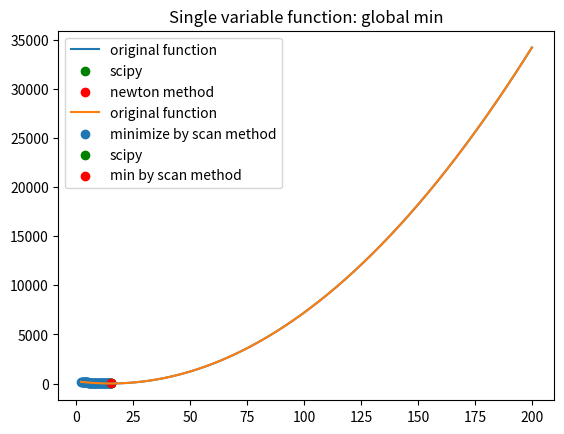
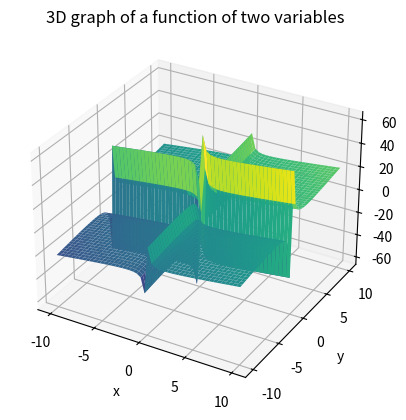
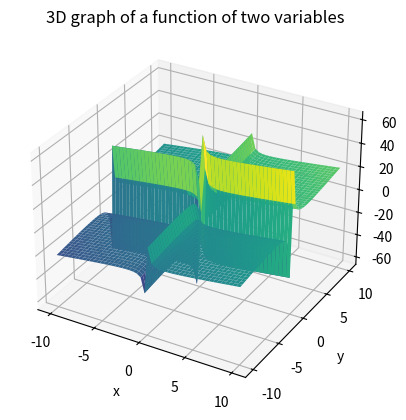
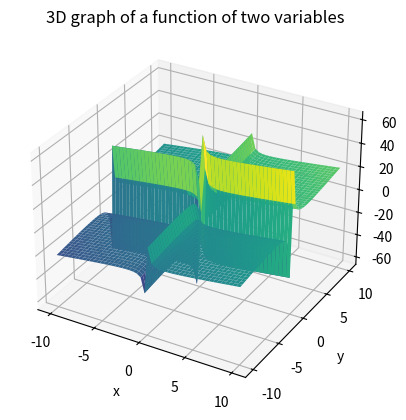

The script that saved these images, in order:
import matplotlib.pyplot as plt
import numpy as np
from scipy.optimize import minimize_scalar
import scipy.optimize as optimize
from scipy.optimize import LinearConstraint

SOLX = 15

linear_constrain = LinearConstraint([1, 1], 0, 6)


def func1(x):
    return (x - 15) ** 2 + 5


def diff_func1(x):
    return 2 * x - 30


def func2(prm):
    x1, x2 = prm
    return 4 / x1 + 9 / x2 + x1 + x2


def b_func(prm) -> float:
    x1, x2 = prm
    return -(1 / x1 + x2 - 6)


def F(prms, r):
    return func2(prms) + r * b_func(prms)


def newton_method(x0, eps):
    x = x0
    n = 0
    while abs(diff_func1(x)) > eps:
        n += 1
        x = x - (diff_func1(x) / 2)
    return x, n


def scan_method(a, b, h):
    x = xm = a
    y = ym = func1(x)
    n = 0
    x_mins, y_mins = [], []
    while x < b:
        n += 1
        if y < ym:
            ym = y
            xm = x
            x_mins.append(xm)
            y_mins.append(ym)
        x = x + h
        y = func1(x)
    return xm, n, x_mins, y_mins


def local_min_newton(x, e):
    x0 = 199
    minx, count = newton_method(x0, e)
    print("xmin = ", minx, "ymin = ", func1(minx))
    print("number of iteration newton method: ", count)
    min_scp = minimize_scalar(func1, bounds=(2, 200), tol=e)

    plt.title("Single variable function: local min")
    plt.plot(x, func1(x), label='original function')
    plt.scatter(min_scp.x, min_scp.fun, c='g', label="scipy")
    plt.scatter(minx, func1(minx), c='r', label="newton method")
    plt.legend()
    plt.grid()
    plt.show()

    summa = abs(minx - min_scp.x)
    print('err = ', summa, "\n")


def global_min_scan(x, a, b, e):
    n = 1000
    h = (b - a) / n
    minx, count, sol_xm, sol_ym = scan_method(a, b, h)
    print("xmin = ", round(minx, 3), "ymin = ", func1(minx))
    print("number of iteration scan method: ", count)
    min_scp = minimize_scalar(func1, bounds=(a, b), tol=e)

    plt.title("Single variable function: global min")
    plt.plot(x, func1(x), label='original function')
    plt.scatter(sol_xm, sol_ym, label='minimize by scan method')
    plt.scatter(min_scp.x, min_scp.fun, c='g', label="scipy")
    plt.scatter(minx, func1(minx), c='r', label="min by scan method")
    plt.legend()
    plt.grid()
    plt.show()

    summa = abs(minx - min_scp.x)
    print('err = ', summa, "\n")


def min_barriers(x1, r, b, eps):
    while r * b_func(x1) > eps:
        r = b * r
        result = optimize.minimize(F, x1, r)
        x1 = result.x
    print("min = ", x1)
    x = np.linspace(-10, 10, 50)
    y = np.linspace(-10, 10, 50)
    X, Y = np.meshgrid(x, y)
    Z = func2([X, Y])
    fig = plt.figure()
    ax = fig.add_subplot(111, projection='3d')
    ax.plot_surface(X, Y, Z, cmap='viridis')
    plt.title('3D graph of a function of two variables')
    ax.set_xlabel('x')
    ax.set_ylabel('y')
    ax.set_zlabel('z')
    plt.show()


def two_sol():
    initial_guess = [1, 1]
    result = optimize.minimize(func2, initial_guess, constraints=linear_constrain)
    if result.success:
        fitted_params = result.x
        print(fitted_params)
    else:
        raise ValueError(result.message)


X = np.arange(2, 200, 0.01)
e = 10e-3

local_min_newton(X, e)

global_min_scan(X, 2, 200, e)

res = minimize_scalar(func1, bounds=(2, 200), tol=e)
print("xmin = ", res.x, "ymin = ", res.fun)

min_barriers([1, 1], 1, 0.01, 10e-3)
min_barriers([1, 1], 1, 0.01, 10e-5)
min_barriers([1, 1], 1, 0.01, 10e-7)

two_sol()
